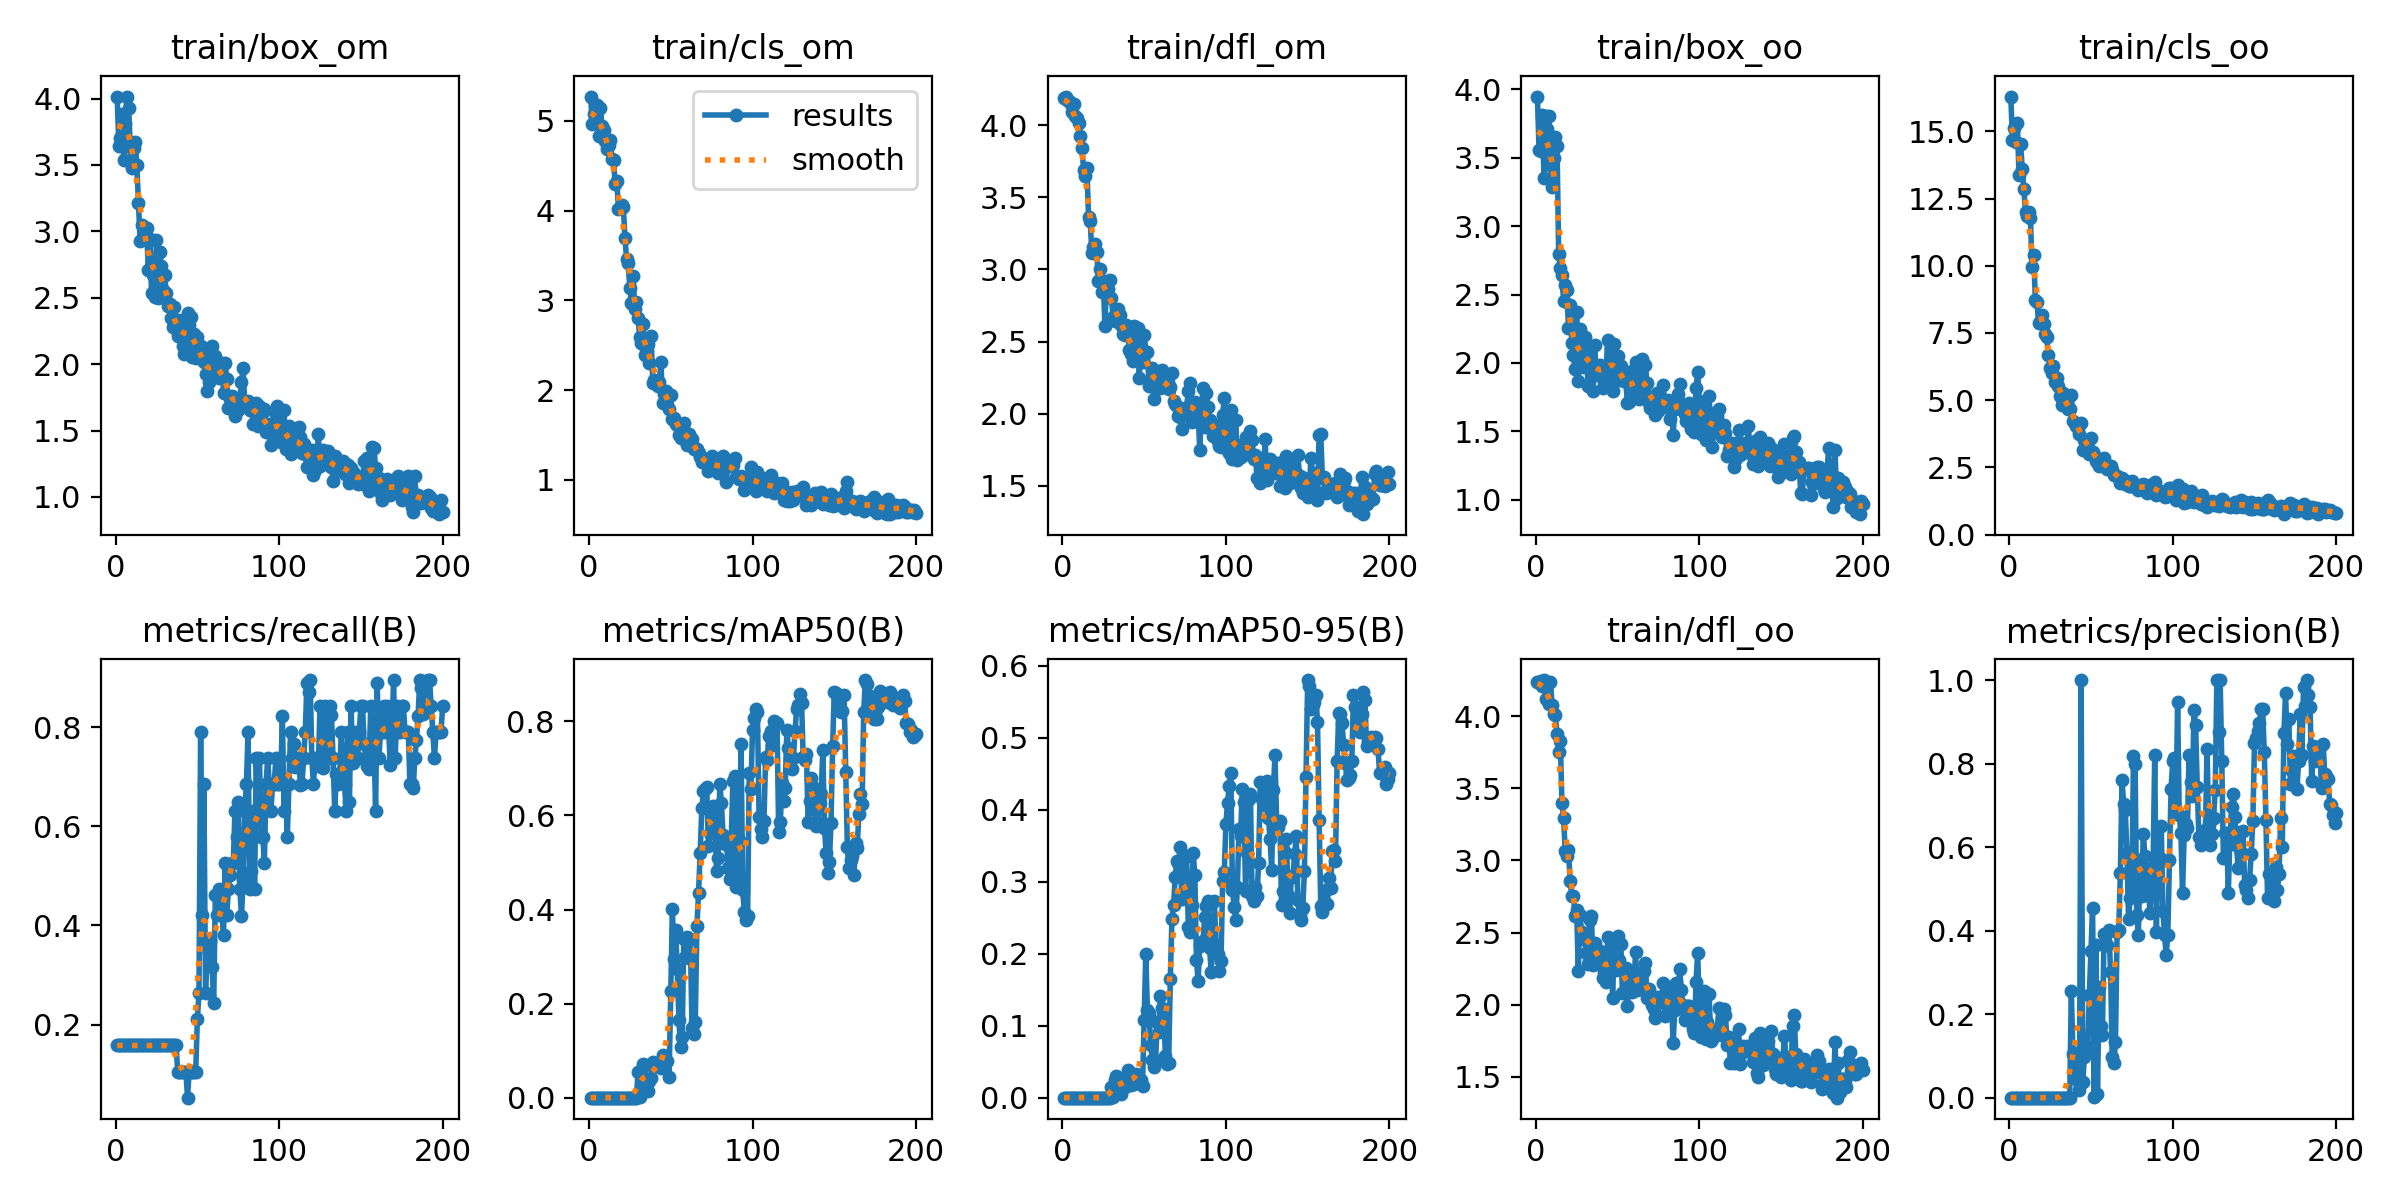

Values plotted in this chart, from the file beside it:
epoch, train/box_om, train/cls_om, train/dfl_om, train/box_oo, train/cls_oo, train/dfl_oo, metrics/precision(B), metrics/recall(B), metrics/mAP50(B), metrics/mAP50-95(B), val/box_om, val/cls_om, val/dfl_om, val/box_oo, val/cls_oo, val/dfl_oo, lr/pg0, lr/pg1, lr/pg2
1, 4.013, 5.272, 4.19, 3.947, 16.29, 4.234, 0.00053, 0.1579, 0.00036, 0.00022, 3.101, 4.892, 4.158, 2.998, 17.52, 4.159, 4e-05, 4e-05, 4e-05
2, 3.641, 4.971, 4.198, 3.554, 14.69, 4.234, 0.00053, 0.1579, 0.00035, 0.0002, 3.102, 4.893, 4.157, 2.999, 17.52, 4.158, 9.9505e-05, 9.9505e-05, 9.9505e-05
3, 3.706, 5.072, 4.176, 3.552, 15.11, 4.243, 0.00053, 0.1579, 0.00037, 0.00022, 3.101, 4.893, 4.156, 3, 17.53, 4.157, 0.0001584, 0.0001584, 0.0001584
4, 3.886, 5.003, 4.17, 3.809, 14.61, 4.207, 0.00053, 0.1579, 0.00036, 0.00019, 3.098, 4.893, 4.153, 2.999, 17.53, 4.156, 0.0002167, 0.0002167, 0.0002167
5, 3.537, 5.181, 4.15, 3.353, 15.32, 4.249, 0.00053, 0.1579, 0.00036, 0.00021, 3.094, 4.891, 4.149, 2.999, 17.52, 4.154, 0.0002745, 0.0002745, 0.0002745
6, 3.817, 4.832, 4.092, 3.805, 13.38, 4.116, 0.00053, 0.1579, 0.00039, 0.00019, 3.087, 4.888, 4.142, 2.997, 17.49, 4.152, 0.0003316, 0.0003316, 0.0003316
7, 4.015, 5.149, 4.145, 3.713, 14.52, 4.219, 0.00053, 0.1579, 0.00038, 0.00022, 3.078, 4.884, 4.133, 2.996, 17.46, 4.149, 0.0003881, 0.0003881, 0.0003881
8, 3.929, 4.94, 4.066, 3.806, 13.6, 4.083, 0.00053, 0.1579, 0.0004, 0.00023, 3.067, 4.878, 4.122, 2.996, 17.43, 4.146, 0.0004441, 0.0004441, 0.0004441
9, 3.637, 4.899, 4.05, 3.446, 12.84, 4.234, 0.00053, 0.1579, 0.00038, 0.00022, 3.055, 4.872, 4.108, 3.002, 17.4, 4.143, 0.0004994, 0.0004994, 0.0004994
10, 3.474, 4.78, 4.012, 3.285, 12.01, 4.074, 0.00053, 0.1579, 0.00045, 0.00024, 3.043, 4.864, 4.093, 3.011, 17.38, 4.14, 0.0005542, 0.0005542, 0.0005542
11, 3.63, 4.689, 3.925, 3.496, 11.87, 4.016, 0.00053, 0.1579, 0.0005, 0.00028, 3.019, 4.854, 4.074, 3.022, 17.36, 4.138, 0.0006083, 0.0006083, 0.0006083
12, 3.674, 4.736, 3.841, 3.651, 12.01, 4.008, 0.00053, 0.1579, 0.00046, 0.00024, 2.966, 4.839, 4.044, 3.028, 17.3, 4.133, 0.0006619, 0.0006619, 0.0006619
13, 3.498, 4.793, 3.69, 3.587, 11.76, 3.874, 0.00053, 0.1579, 0.00042, 0.00024, 2.952, 4.83, 4.031, 3.044, 17.25, 4.13, 0.0007149, 0.0007149, 0.0007149
14, 3.214, 4.571, 3.65, 2.796, 9.945, 3.749, 0.00053, 0.1579, 0.00035, 0.00021, 2.952, 4.82, 4.019, 3.056, 17.15, 4.124, 0.0007672, 0.0007672, 0.0007672
15, 2.925, 4.561, 3.706, 2.692, 10.38, 3.828, 0.00053, 0.1579, 0.00032, 0.00019, 2.924, 4.799, 3.996, 3.047, 16.93, 4.113, 0.000819, 0.000819, 0.000819
16, 3.045, 4.302, 3.363, 2.643, 8.734, 3.399, 0.00053, 0.1579, 0.00031, 5e-05, 3.022, 4.793, 4.018, 3.075, 16.75, 4.11, 0.0008702, 0.0008702, 0.0008702
17, 2.956, 4.336, 3.339, 2.456, 8.655, 3.292, 0.00053, 0.1579, 0.00031, 5e-05, 2.978, 4.764, 3.977, 3.055, 16.46, 4.091, 0.0009208, 0.0009208, 0.0009208
18, 2.978, 4.022, 3.117, 2.573, 7.882, 3.067, 0.00053, 0.1579, 0.00031, 4e-05, 3.008, 4.731, 3.968, 3.083, 16.16, 4.085, 0.0009708, 0.0009708, 0.0009708
19, 3.029, 4.034, 3.153, 2.531, 7.897, 3.032, 0.00053, 0.1579, 0.00031, 4e-05, 2.957, 4.703, 3.94, 3.065, 15.89, 4.072, 0.00102, 0.00102, 0.00102
20, 2.709, 4.069, 3.173, 2.256, 8.184, 3.075, 0.00053, 0.1579, 0.00031, 6e-05, 3.141, 4.678, 3.965, 3.171, 15.59, 4.067, 0.001069, 0.001069, 0.001069
21, 2.946, 4.042, 3.123, 2.422, 7.823, 2.857, 0.00053, 0.1579, 0.00032, 0.00011, 3.153, 4.654, 3.986, 3.217, 15.43, 4.092, 0.001117, 0.001117, 0.001117
22, 2.534, 3.698, 2.923, 2.147, 7.456, 2.756, 0.00053, 0.1579, 0.00034, 0.00018, 2.861, 4.563, 3.822, 3.135, 14.65, 4.034, 0.001165, 0.001165, 0.001165
23, 2.671, 3.462, 3.003, 2.055, 7.352, 2.753, 0.00053, 0.1579, 0.00036, 0.00021, 2.972, 4.557, 3.832, 3.275, 14.7, 4.08, 0.001212, 0.001212, 0.001212
24, 2.506, 3.421, 2.844, 1.956, 6.683, 2.615, 0.00053, 0.1579, 0.00036, 0.00017, 2.874, 4.497, 3.684, 3.375, 14.28, 4.069, 0.001258, 0.001258, 0.001258
25, 2.935, 3.14, 2.922, 2.371, 6.21, 2.654, 0.00053, 0.1579, 0.00037, 0.00018, 3.373, 4.552, 4.101, 3.528, 14.37, 4.295, 0.001304, 0.001304, 0.001304
26, 2.496, 2.973, 2.611, 1.865, 6.017, 2.236, 0.00053, 0.1579, 0.00035, 0.00019, 2.617, 4.417, 3.382, 2.67, 11.78, 3.506, 0.001349, 0.001349, 0.001349
27, 2.841, 3.277, 2.918, 2.251, 6.256, 2.625, 0.00053, 0.1579, 0.00035, 0.00019, 2.71, 4.397, 3.548, 2.807, 11.5, 3.704, 0.001394, 0.001394, 0.001394
28, 2.741, 2.899, 2.863, 2.027, 5.677, 2.507, 0.00053, 0.1579, 0.00036, 0.00017, 3.457, 4.445, 4.359, 3.415, 11.88, 4.367, 0.001438, 0.001438, 0.001438
29, 2.561, 2.985, 2.927, 1.973, 5.837, 2.454, 0.00053, 0.1579, 0.00032, 9e-05, 3.478, 4.427, 4.343, 3.427, 11.45, 4.306, 0.001482, 0.001482, 0.001482
30, 2.675, 2.8, 2.804, 2.186, 5.522, 2.458, 0.00053, 0.1579, 0.05533, 0.01482, 3.457, 4.417, 4.245, 3.393, 11.05, 4.24, 0.001525, 0.001525, 0.001525
31, 2.537, 2.597, 2.674, 2.083, 5.165, 2.361, 0.00053, 0.1579, 0.00272, 0.00101, 3.239, 4.373, 3.913, 3.342, 10.8, 4.07, 0.001567, 0.001567, 0.001567
32, 2.441, 2.525, 2.643, 1.834, 4.821, 2.285, 0.00053, 0.1579, 0.05983, 0.02428, 2.871, 4.34, 3.574, 3.109, 10.16, 4.061, 0.001608, 0.001608, 0.001608
33, 2.455, 2.737, 2.697, 2.115, 5.256, 2.588, 0.00053, 0.1579, 0.07195, 0.02966, 2.717, 4.283, 3.51, 2.869, 9.716, 3.921, 0.001649, 0.001649, 0.001649
34, 2.35, 2.395, 2.722, 2.011, 5.014, 2.616, 0.00053, 0.1579, 0.07029, 0.02803, 3.214, 4.412, 4.068, 3.297, 10.31, 4.278, 0.001673, 0.001673, 0.001673
35, 2.277, 2.463, 2.683, 1.798, 4.971, 2.275, 0.00053, 0.1579, 0.03529, 0.01593, 3.091, 4.684, 3.834, 3.245, 10.79, 4.084, 0.001673, 0.001673, 0.001673
36, 2.43, 2.511, 2.617, 2.13, 4.675, 2.431, 0.00053, 0.1579, 0.01527, 0.00563, 2.562, 4.555, 3.283, 2.542, 9.818, 3.323, 0.001663, 0.001663, 0.001663
37, 2.263, 2.304, 2.554, 1.909, 4.684, 2.299, 0.00053, 0.1579, 0.03527, 0.01643, 2.552, 4.335, 3.387, 2.562, 9.557, 3.257, 0.001654, 0.001654, 0.001654
38, 2.215, 2.607, 2.543, 1.952, 5.195, 2.318, 0.2563, 0.1053, 0.04204, 0.01479, 2.333, 4.258, 3.306, 2.038, 9.129, 3.418, 0.001644, 0.001644, 0.001644
39, 2.329, 2.085, 2.614, 1.984, 4.227, 2.375, 0.104, 0.1053, 0.07525, 0.02951, 2.328, 4.504, 3.314, 1.876, 12.72, 3.293, 0.001634, 0.001634, 0.001634
40, 2.288, 2.113, 2.572, 1.965, 4.154, 2.325, 0.05398, 0.1053, 0.07254, 0.03896, 2.72, 5.952, 7.451, 2.548, 22.2, 6.52, 0.001624, 0.001624, 0.001624
41, 2.137, 2.106, 2.44, 1.82, 4.038, 2.186, 0.1071, 0.1053, 0.06688, 0.0334, 2.844, 4.279, 4.728, 2.838, 16.57, 6.897, 0.001614, 0.001614, 0.001614
42, 2.076, 2.046, 2.417, 1.854, 3.961, 2.226, 0.04012, 0.1053, 0.06701, 0.01707, 3.08, 4.281, 4.682, 3.104, 38.68, 12.45, 0.001604, 0.001604, 0.001604
43, 2.206, 2.096, 2.362, 1.955, 3.736, 2.161, 0.01809, 0.1053, 0.0724, 0.02241, 3.077, 4.588, 4.158, 3.061, 88.58, 10.96, 0.001594, 0.001594, 0.001594
44, 2.383, 2.313, 2.606, 2.17, 4.17, 2.471, 1, 0.05263, 0.06256, 0.01834, 3.25, 6.35, 7.953, 3.179, 152.1, 10.96, 0.001584, 0.001584, 0.001584
45, 2.293, 1.859, 2.411, 1.939, 3.162, 2.224, 0.03755, 0.1053, 0.09054, 0.03223, 3.094, 7.288, 9.567, 2.96, 39.64, 11.41, 0.001574, 0.001574, 0.001574
46, 2.352, 1.957, 2.594, 2.111, 3.511, 2.367, 0.09759, 0.1053, 0.07526, 0.02315, 3.023, 8.251, 5.596, 2.87, 15.36, 4.825, 0.001564, 0.001564, 0.001564
47, 2.058, 1.99, 2.247, 1.795, 3.286, 2.05, 0.1235, 0.1053, 0.07752, 0.02653, 2.999, 5.461, 5.96, 2.894, 12.12, 3.973, 0.001554, 0.001554, 0.001554
48, 2.228, 1.929, 2.466, 2.139, 3.459, 2.435, 0.1143, 0.1053, 0.07772, 0.02431, 2.669, 3.759, 4.687, 2.299, 13.62, 7.712, 0.001545, 0.001545, 0.001545
49, 2.043, 1.793, 2.358, 1.896, 3.011, 2.244, 0.2468, 0.1053, 0.04496, 0.01618, 2.544, 3.31, 4.066, 2.036, 10.36, 5.385, 0.001535, 0.001535, 0.001535
50, 2.207, 1.95, 2.547, 2.05, 3.578, 2.474, 0.3523, 0.2105, 0.2273, 0.1081, 2.489, 2.697, 3.908, 1.975, 4.769, 3.598, 0.001525, 0.001525, 0.001525
51, 2.081, 1.684, 2.425, 1.873, 3.091, 2.313, 0.4535, 0.2632, 0.4011, 0.2001, 2.507, 2.658, 3.557, 2.099, 4.631, 2.983, 0.001515, 0.001515, 0.001515
52, 2.135, 1.694, 2.431, 1.975, 2.944, 2.423, 0.00263, 0.7895, 0.2941, 0.1216, 2.571, 2.858, 3.258, 2.487, 4.997, 3.122, 0.001505, 0.001505, 0.001505
53, 2.078, 1.62, 2.192, 1.913, 2.722, 2.084, 0.3656, 0.421, 0.3559, 0.1177, 2.722, 2.676, 3.478, 2.698, 4.894, 3.877, 0.001495, 0.001495, 0.001495
54, 2.017, 1.609, 2.203, 1.865, 2.711, 2.089, 0.00875, 0.6842, 0.2727, 0.07374, 2.846, 2.913, 3.598, 2.777, 4.993, 4.262, 0.001485, 0.001485, 0.001485
55, 1.924, 1.504, 2.318, 1.872, 2.541, 2.254, 0.265, 0.2632, 0.1654, 0.05265, 2.752, 2.768, 3.534, 2.523, 5.226, 3.667, 0.001475, 0.001475, 0.001475
56, 1.801, 1.467, 2.105, 1.709, 2.635, 1.99, 0.1732, 0.3684, 0.1069, 0.0427, 2.498, 3.526, 3.861, 2.211, 10.09, 4.378, 0.001465, 0.001465, 0.001465
57, 1.863, 1.532, 2.245, 1.712, 2.735, 2.138, 0.1512, 0.3472, 0.1296, 0.05119, 2.631, 3.287, 4.083, 2.217, 8.605, 3.973, 0.001455, 0.001455, 0.001455
58, 2.019, 1.637, 2.283, 1.881, 2.862, 2.183, 0.3917, 0.3684, 0.3377, 0.1045, 2.793, 2.607, 5.199, 2.344, 4.13, 3.539, 0.001446, 0.001446, 0.001446
59, 2.134, 1.528, 2.245, 1.938, 2.579, 2.088, 0.3913, 0.3158, 0.2988, 0.09124, 2.537, 2.61, 4.639, 2.011, 3.977, 3.186, 0.001436, 0.001436, 0.001436
60, 1.928, 1.385, 2.18, 1.814, 2.439, 2.111, 0.3648, 0.2428, 0.342, 0.1409, 2.055, 2.248, 3.63, 1.819, 3.61, 3.2, 0.001426, 0.001426, 0.001426
... 140 more rows
